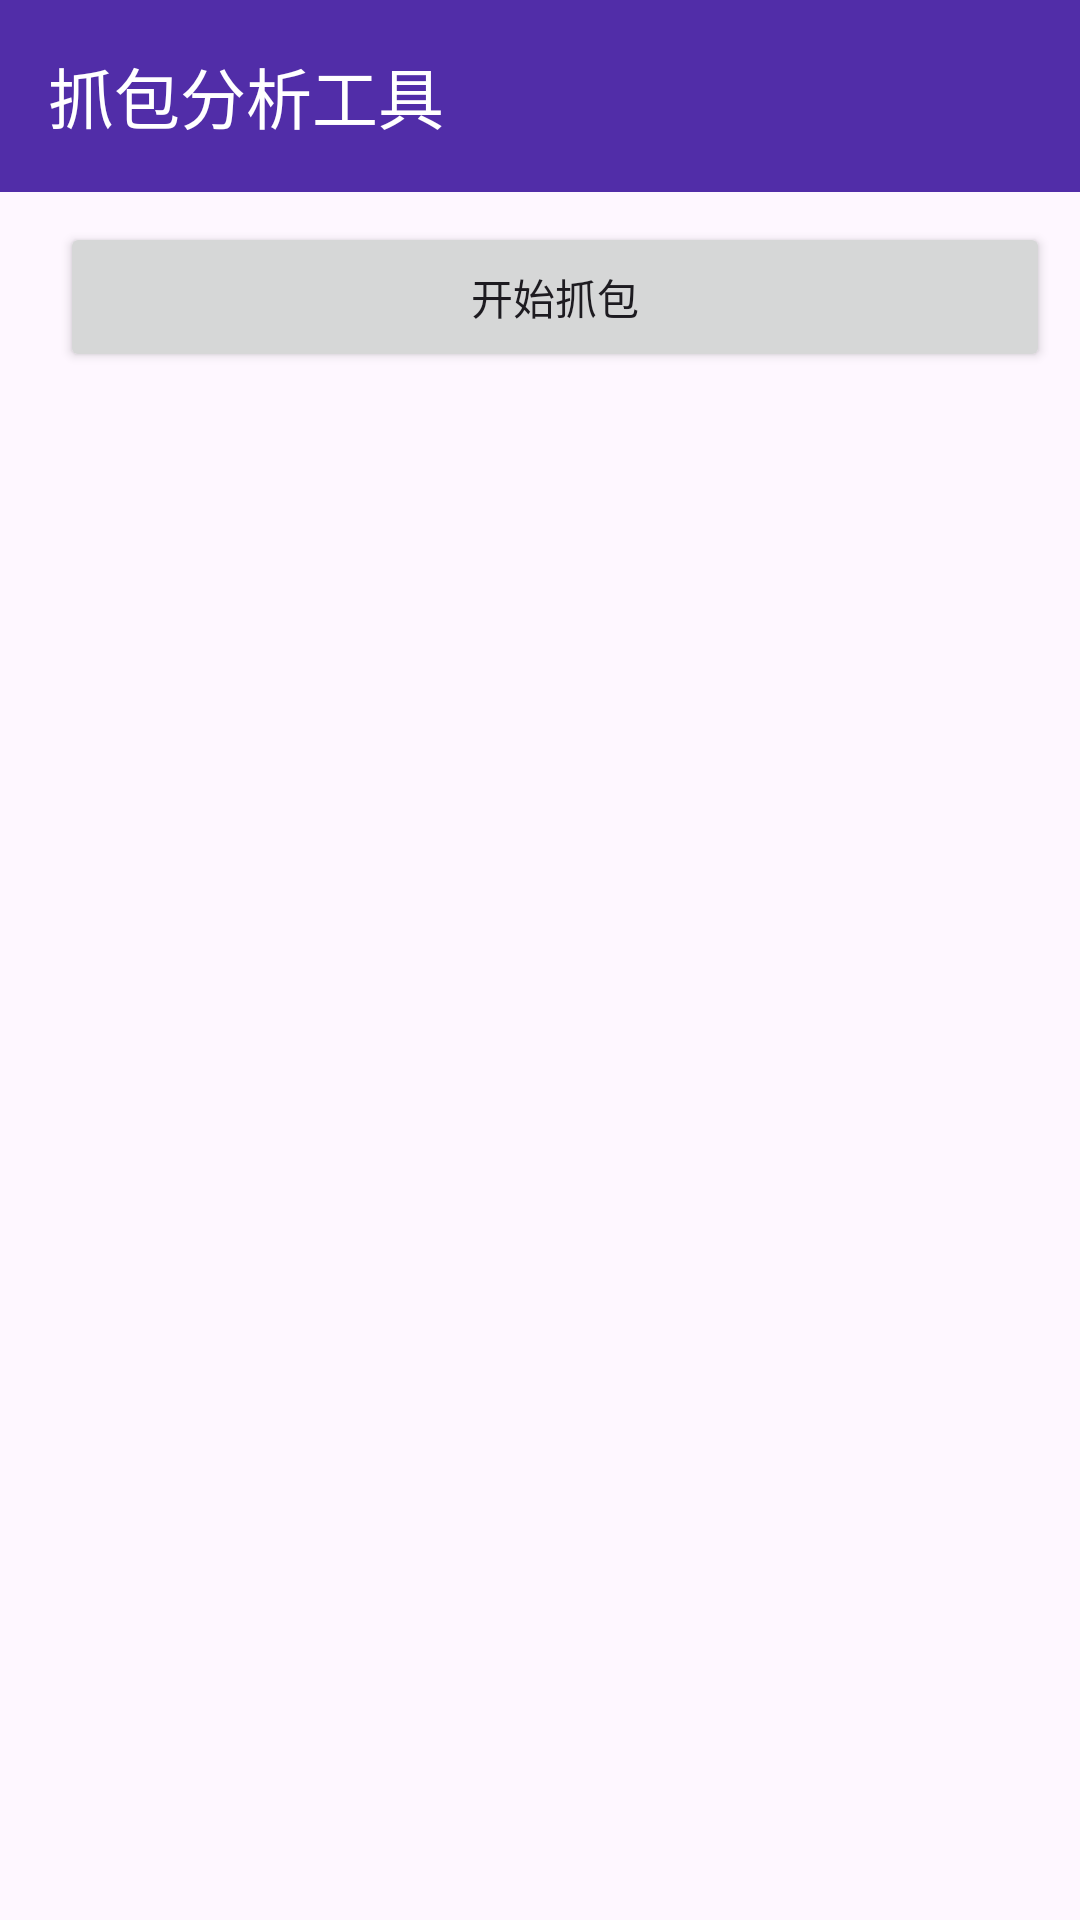

The Android layout XML behind this screen, and the referenced resources:
<!-- AndroidManifest.xml: activity theme Theme.TrafficAnalysis -->
<!-- res/layout/activity_main.xml -->
<?xml version="1.0" encoding="utf-8"?>
<LinearLayout xmlns:android="http://schemas.android.com/apk/res/android"
    android:layout_width="match_parent"
    android:layout_height="match_parent"
    xmlns:app="http://schemas.android.com/apk/res-auto"
    android:orientation="vertical">

    <androidx.appcompat.widget.Toolbar
        android:layout_width="match_parent"
        android:layout_height="?actionBarSize"
        android:background="@color/colorPrimary"
        app:titleTextColor="@color/white"
        app:title="@string/app_name"
        />
    <LinearLayout
        android:layout_width="match_parent"
        android:layout_height="wrap_content"
        android:layout_margin="10dp"
        android:gravity="center_vertical"
        android:orientation="horizontal">

        <TextView
            android:id="@+id/tv_status"
            android:layout_width="wrap_content"
            android:layout_height="wrap_content"
            android:layout_marginRight="10dp"
            android:text="" />

        <Button
            android:id="@+id/btn"
            android:layout_width="match_parent"
            android:layout_height="50dp"
            android:layout_weight="1"
            android:text="开始抓包" />

    </LinearLayout>

    <androidx.core.widget.NestedScrollView
        android:layout_width="match_parent"
        android:layout_height="match_parent">

        <TextView
            android:id="@+id/tv_capture"
            android:layout_width="match_parent"
            android:layout_height="wrap_content"
            android:layout_margin="10dp"
            android:text=""
            android:textIsSelectable="true" />

    </androidx.core.widget.NestedScrollView>


</LinearLayout>
<!-- resources referenced by this layout -->
<resources>
  <color name="colorPrimary">#512da8</color>
  <color name="white">#FFFFFFFF</color>
  <string name="app_name">抓包分析工具</string>
  <style name="Theme.TrafficAnalysis" parent="Base.Theme.TrafficAnalysis" />
  <style name="Base.Theme.TrafficAnalysis" parent="Theme.Material3.DayNight.NoActionBar">
          
  
      </style>
</resources>
